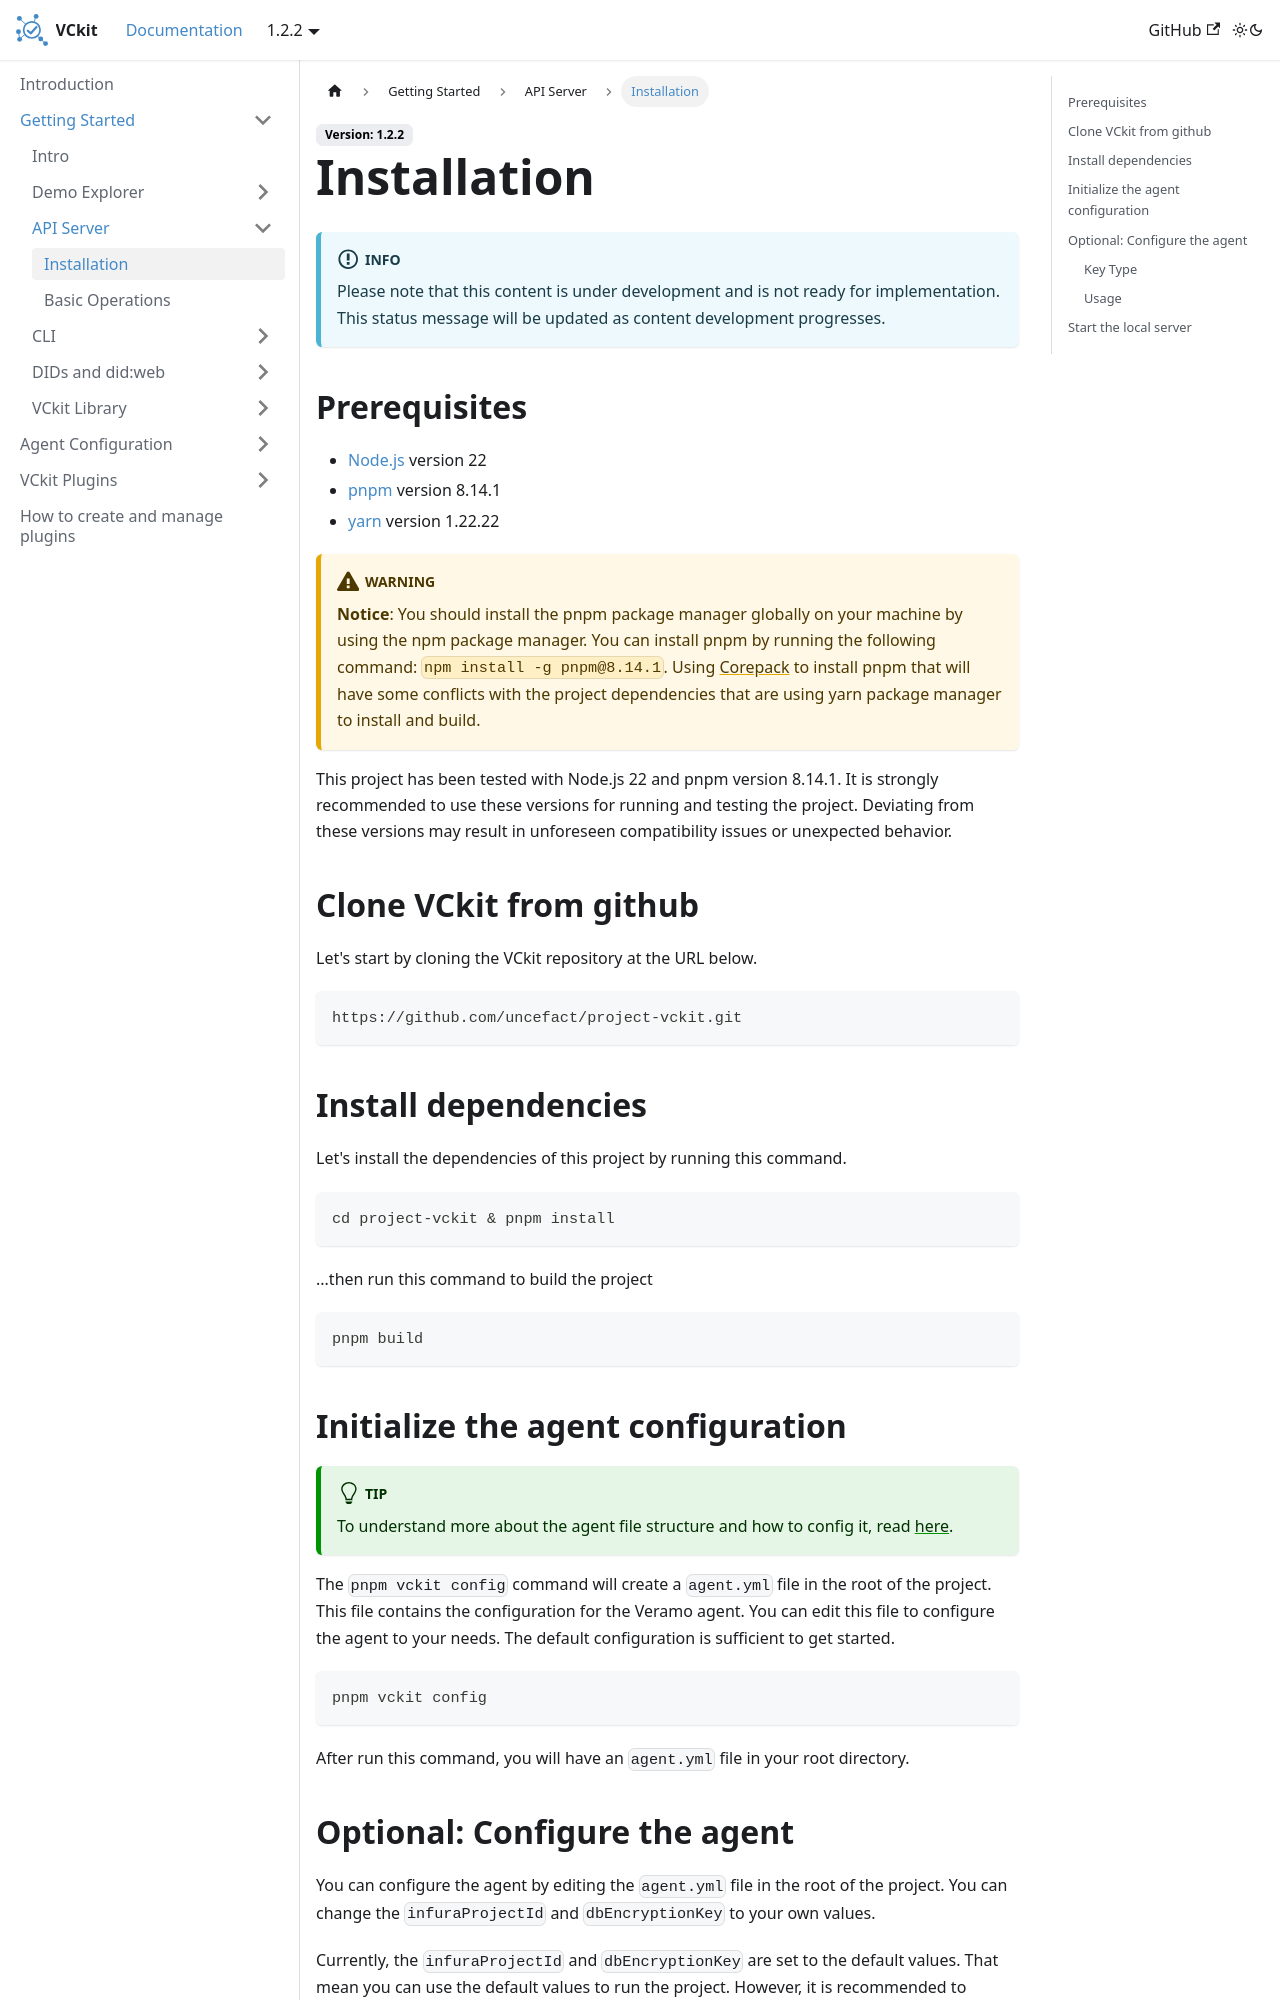

repository: uncefact/project-vckit · page: docs/get-started/api-server-get-started/installation/index.html · generator: docusaurus

---
sidebar_label: 'Installation'
sidebar_position: 1
---

import Disclaimer from './../../\_disclaimer.mdx';

# Installation

<Disclaimer />

## Prerequisites

- [Node.js](https://nodejs.org/en/) version 22
- [pnpm](https://pnpm.io/) version 8.14.1
- [yarn](https://yarnpkg.com/) version 1.22.22

:::warning
**Notice**: You should install the pnpm package manager globally on your machine by using the npm package manager. You can install pnpm by running the following command: `npm install -g pnpm@8.14.1`. Using [Corepack](https://nodejs.org/api/corepack.html) to install pnpm that will have some conflicts with the project dependencies that are using yarn package manager to install and build.
:::

This project has been tested with Node.js 22 and pnpm version 8.14.1. It is strongly recommended to use these versions for running and testing the project. Deviating from these versions may result in unforeseen compatibility issues or unexpected behavior.

## Clone VCkit from github

Let's start by cloning the VCkit repository at the URL below.

```bash
https://github.com/uncefact/project-vckit.git
```

## Install dependencies

Let's install the dependencies of this project by running this command.

```bash
cd project-vckit & pnpm install
```

...then run this command to build the project

```bash
pnpm build
```

## Initialize the agent configuration

:::tip
To understand more about the agent file structure and how to config it, read [here](/docs/agent-configuration/config-agent-file).
:::
The `pnpm vckit config` command will create a `agent.yml` file in the root of the project. This file contains the configuration for the Veramo agent. You can edit this file to configure the agent to your needs. The default configuration is sufficient to get started.

```bash
pnpm vckit config
```

After run this command, you will have an `agent.yml` file in your root directory.
